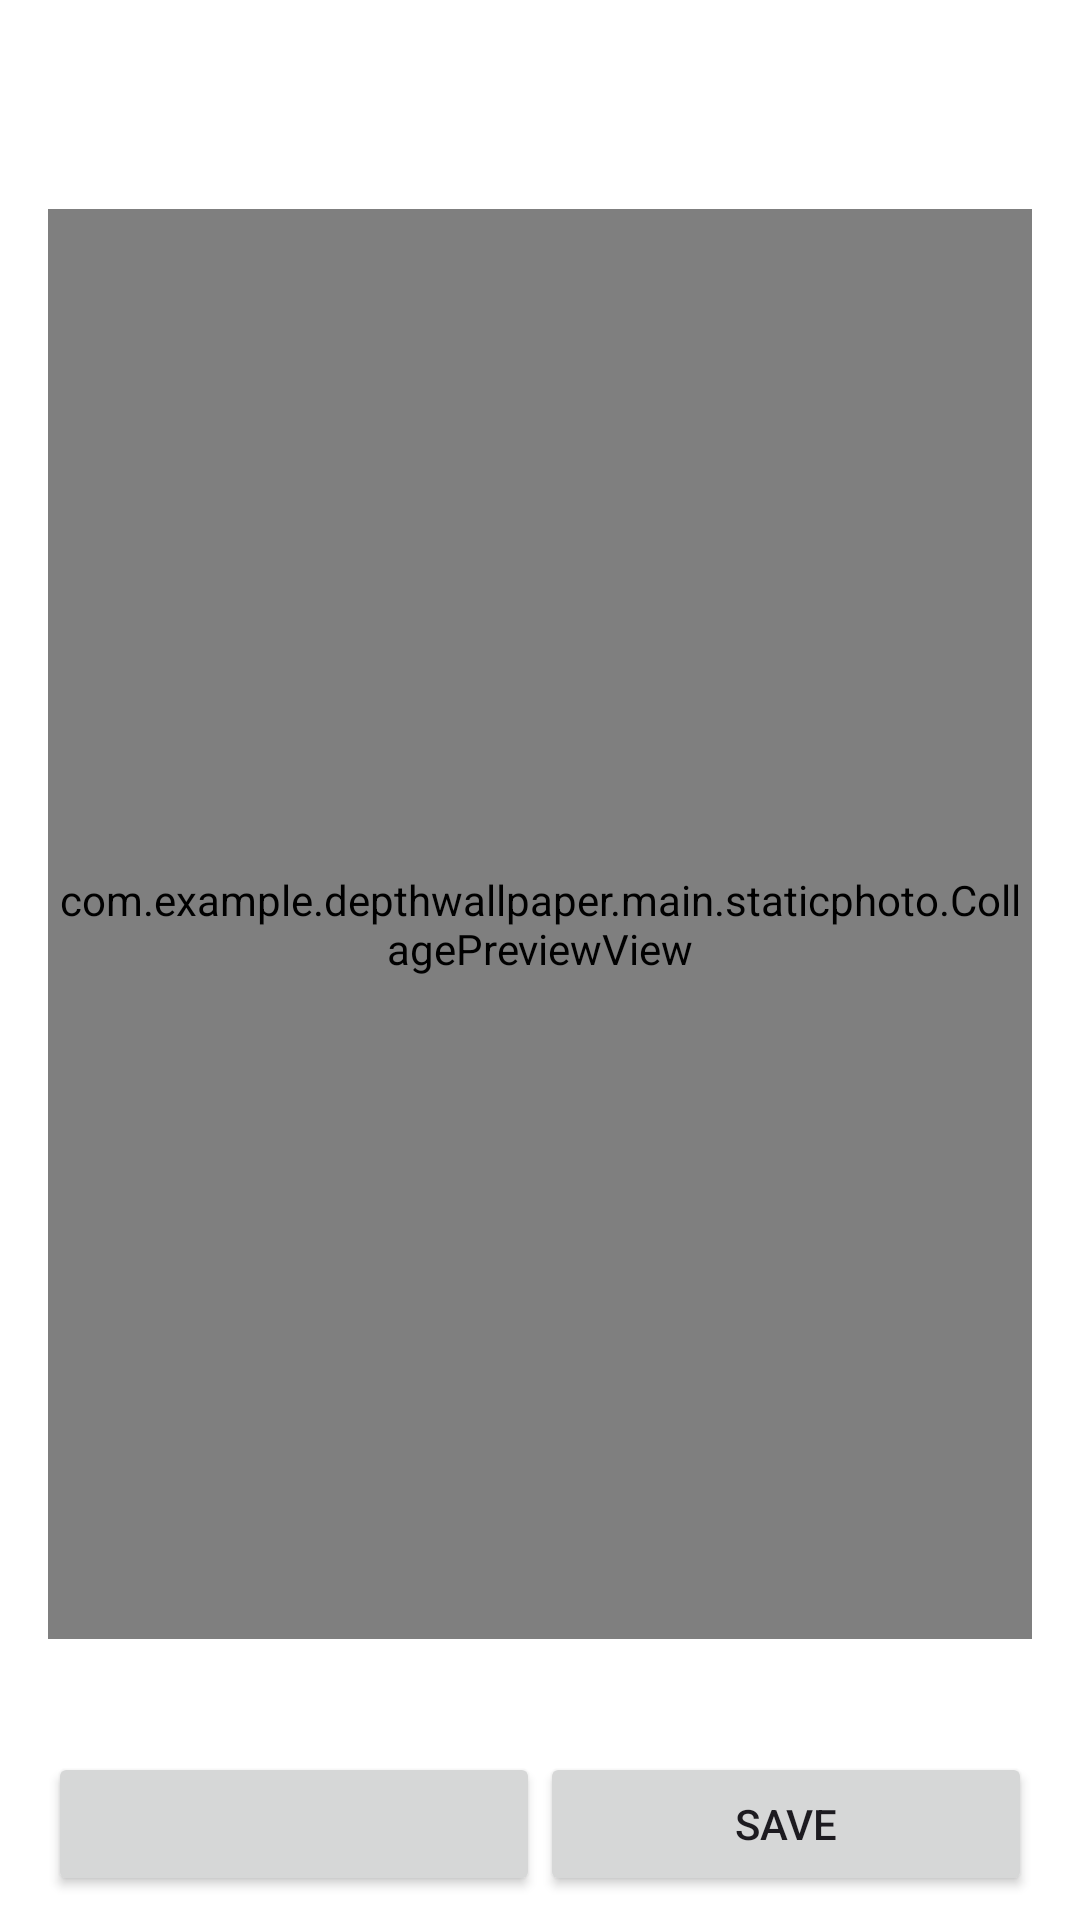

Reconstruct the res/layout file that produces this screen, plus the resources it refers to.
<!-- AndroidManifest.xml: application theme Theme.DepthWallpaper -->
<!-- res/layout/activity_collage_editor.xml -->
<?xml version="1.0" encoding="utf-8"?>
<LinearLayout
    xmlns:android="http://schemas.android.com/apk/res/android"
    xmlns:app="http://schemas.android.com/apk/res-auto"
    android:layout_width="match_parent"
    android:layout_height="match_parent"
    android:orientation="vertical">

    <include
        android:id="@+id/actionBar"
        layout="@layout/layout_actionbar"
        android:layout_width="match_parent"
        android:layout_height="wrap_content" />

    <LinearLayout
        android:layout_width="match_parent"
        android:layout_height="0dp"
        android:layout_weight="1"
        android:orientation="vertical"
        android:gravity="center_horizontal"
        android:paddingHorizontal="@dimen/dimension_16"
        android:paddingVertical="@dimen/dimension_8">


        <TextView
            android:id="@+id/hint"
            style="@style/HintText" />

        <com.example.depthwallpaper.main.staticphoto.CollagePreviewView
            android:id="@+id/preview"
            android:layout_width="wrap_content"
            android:layout_height="0dp"
            android:layout_marginTop="@dimen/dimension_4"
            android:layout_marginBottom="@dimen/dimension_6"
            android:layout_weight="1" />

        <TextView
            android:id="@+id/layoutLabel"
            style="@style/HintText"
            android:gravity="start" />

        <HorizontalScrollView
            android:layout_width="match_parent"
            android:layout_height="wrap_content"
            android:layout_marginTop="@dimen/dimension_4"
            android:layout_marginBottom="@dimen/dimension_6"
            android:scrollbars="none">

            <LinearLayout
                android:id="@+id/thumbs"
                android:layout_width="wrap_content"
                android:layout_height="wrap_content"
                android:orientation="horizontal" />
        </HorizontalScrollView>

        <HorizontalScrollView
            android:layout_width="match_parent"
            android:layout_height="wrap_content"
            android:layout_marginBottom="@dimen/dimension_4"
            android:scrollbars="none">

            <LinearLayout
                android:id="@+id/swatches"
                android:layout_width="wrap_content"
                android:layout_height="wrap_content"
                android:orientation="horizontal" />
        </HorizontalScrollView>

        <LinearLayout
            android:layout_width="match_parent"
            android:layout_height="wrap_content"
            android:orientation="horizontal">

            <Button
                android:id="@+id/btnPick"
                android:layout_width="0dp"
                android:layout_height="wrap_content"
                android:layout_weight="1" />

            <Button
                android:id="@+id/btnRemove"
        android:visibility="gone"
                android:layout_width="0dp"
                android:layout_height="wrap_content"
                android:layout_weight="1"
                android:text="@string/remove" />

            <Button
                android:id="@+id/btnSave"
                android:layout_width="0dp"
                android:layout_height="wrap_content"
                android:layout_weight="1"
                android:text="@string/save" />
        </LinearLayout>

        <Button
            android:id="@+id/btnSet"
        android:visibility="gone"
            android:layout_width="match_parent"
            android:layout_height="wrap_content"
            android:text="@string/set_wallpaper" />
        </LinearLayout>
</LinearLayout>
<!-- res/layout/layout_actionbar.xml (included above) -->
<?xml version="1.0" encoding="utf-8"?>
<FrameLayout
    xmlns:android="http://schemas.android.com/apk/res/android"
    android:layout_width="match_parent"
    android:layout_marginTop="@dimen/dimension_20"
    android:layout_height="@dimen/dimension_65"
    android:paddingHorizontal="@dimen/dimension_16">

    <ImageView
        android:id="@+id/btnActionBarLeft"
        android:layout_width="@dimen/dimension_40"
        android:layout_height="@dimen/dimension_40"
        android:layout_gravity="center_vertical|start"
        android:background="?attr/selectableItemBackgroundBorderless"
        android:contentDescription="@null"
        android:padding="@dimen/dimension_8"
        android:src="@drawable/ic_back"
        android:visibility="invisible" />

    <TextView
        android:id="@+id/tvStart"
        android:layout_width="match_parent"
        android:layout_height="wrap_content"
        android:layout_gravity="center_vertical|start"
        android:ellipsize="marquee"
        android:gravity="start|center_vertical"
        android:singleLine="true"
        android:fontFamily="@font/righteous_regular"
        android:textColor="@color/black2"
        android:textSize="@dimen/text_size_20"
        android:visibility="gone" />

    <TextView
        android:id="@+id/tvCenter"
        android:layout_width="match_parent"
        android:layout_height="wrap_content"
        android:layout_gravity="center"
        android:layout_marginHorizontal="@dimen/dimension_56"
        android:ellipsize="marquee"
        android:fontFamily="@font/righteous_regular"
        android:gravity="center"
        android:singleLine="true"
        android:textColor="@color/black2"
        android:textSize="@dimen/text_size_22"

        android:visibility="gone" />

    <ImageView
        android:id="@+id/btnActionBarRight1"
        android:layout_width="@dimen/dimension_40"
        android:layout_height="@dimen/dimension_40"
        android:layout_gravity="center_vertical|end"
        android:layout_marginEnd="@dimen/dimension_48"
        android:background="?attr/selectableItemBackgroundBorderless"
        android:contentDescription="@null"
        android:padding="@dimen/dimension_6"
        android:visibility="gone" />

    <ImageView
        android:id="@+id/btnActionBarRight"
        android:layout_width="@dimen/dimension_40"
        android:layout_height="@dimen/dimension_40"
        android:layout_gravity="center_vertical|end"
        android:background="?attr/selectableItemBackgroundBorderless"
        android:contentDescription="@null"
        android:padding="@dimen/dimension_6"
        android:visibility="invisible" />
</FrameLayout>
<!-- resources referenced by this layout -->
<resources>
  <color name="black2">#404040</color>
  <dimen name="dimension_16">16dp</dimen>
  <dimen name="dimension_20">20dp</dimen>
  <dimen name="dimension_4">4dp</dimen>
  <dimen name="dimension_40">40dp</dimen>
  <dimen name="dimension_48">48dp</dimen>
  <dimen name="dimension_56">56dp</dimen>
  <dimen name="dimension_6">6dp</dimen>
  <dimen name="dimension_65">65dp</dimen>
  <dimen name="dimension_8">8dp</dimen>
  <dimen name="text_size_20">20sp</dimen>
  <dimen name="text_size_22">22sp</dimen>
  <!-- drawable ic_back (drawable) -->
  <?xml version="1.0" encoding="utf-8"?>
  <vector xmlns:android="http://schemas.android.com/apk/res/android"
      android:width="@dimen/dimension_24" android:height="@dimen/dimension_24" android:viewportWidth="24" android:viewportHeight="24">
      <path android:fillColor="#00000000" android:strokeColor="#2B2B3A" android:strokeWidth="2.2" android:strokeLineCap="round" android:strokeLineJoin="round" android:pathData="M15,5 L8,12 L15,19" />
  </vector>
  <string name="remove">Remove</string>
  <string name="save">Save</string>
  <string name="set_wallpaper">Set as wallpaper</string>
  <style name="HintText">
          <item name="android:layout_width">match_parent</item>
          <item name="android:layout_height">wrap_content</item>
          <item name="android:gravity">center</item>
          <item name="android:textSize">13sp</item>
          <item name="android:alpha">0.7</item>
      </style>
  <style name="Theme.DepthWallpaper" parent="Theme.Material3.Light.NoActionBar">
          <item name="android:windowTranslucentStatus">false</item>
          <item name="android:windowDrawsSystemBarBackgrounds">true</item>
          <item name="android:statusBarColor">@android:color/transparent</item>
          <item name="android:navigationBarColor">@android:color/transparent</item>
          <item name="android:windowSoftInputMode">adjustResize</item>
          <item name="android:windowBackground">@color/white</item>
          <item name="android:windowIsTranslucent">false</item>
          <item name="android:windowDisablePreview">true</item>
      </style>
  <dimen name="dimension_24">24dp</dimen>
  <color name="white">#FFFFFFFF</color>
</resources>
